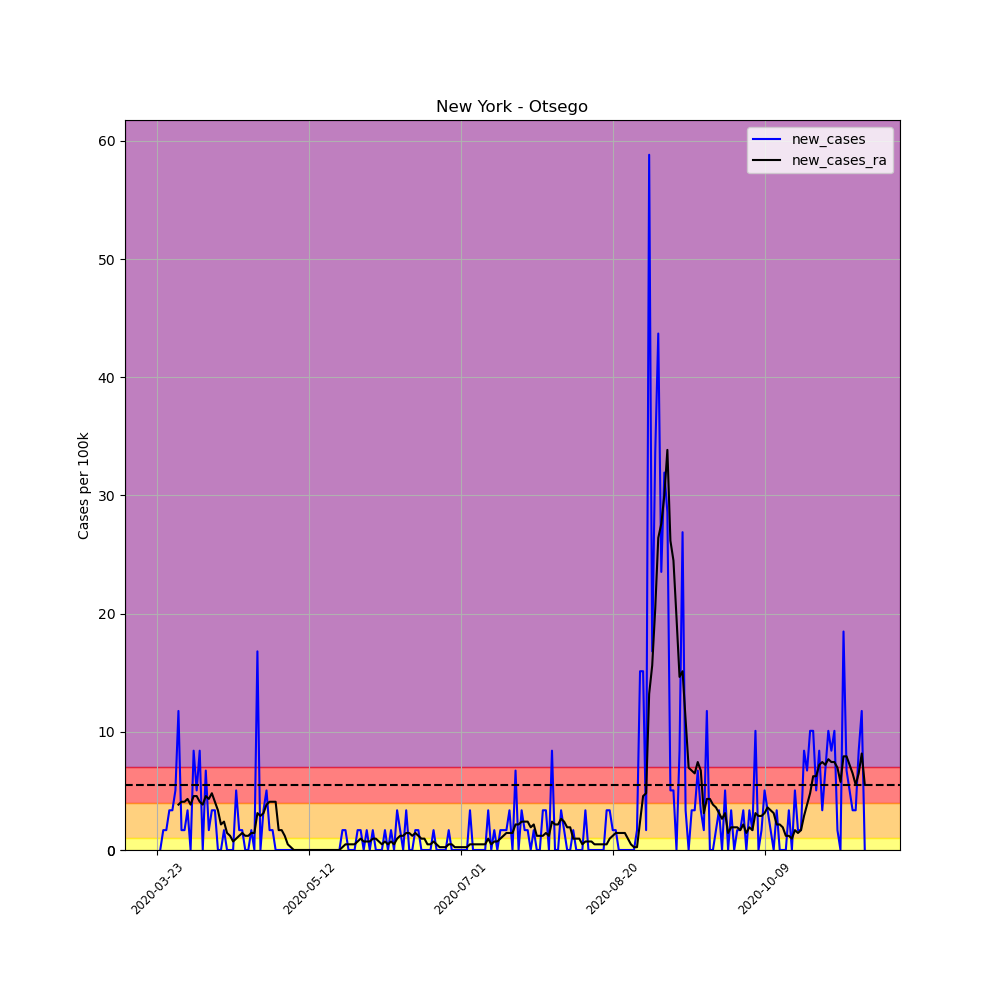

The table this chart was drawn from, first rows:
, date, county, state, fips, cases, deaths, COUNTY, STNAME, CTYNAME, POPESTIMATE2019, per_100k, per_100k_ra, new_cases, new_cases_ra
283297, 2020-03-23, Otsego, New York, 36077, 1, 0, 77, New York, Otsego, 59493, 1.681, , , 
283298, 2020-03-24, Otsego, New York, 36077, 1, 0, 77, New York, Otsego, 59493, 1.681, , 0.0, 
283299, 2020-03-25, Otsego, New York, 36077, 2, 0, 77, New York, Otsego, 59493, 3.362, , 1.681, 
283300, 2020-03-26, Otsego, New York, 36077, 3, 0, 77, New York, Otsego, 59493, 5.043, , 1.681, 
283301, 2020-03-27, Otsego, New York, 36077, 5, 0, 77, New York, Otsego, 59493, 8.404, , 3.362, 
283302, 2020-03-28, Otsego, New York, 36077, 7, 0, 77, New York, Otsego, 59493, 11.77, , 3.362, 
283303, 2020-03-29, Otsego, New York, 36077, 10, 0, 77, New York, Otsego, 59493, 16.81, 6.964, 5.043, 
283304, 2020-03-30, Otsego, New York, 36077, 17, 0, 77, New York, Otsego, 59493, 28.57, 10.81, 11.77, 3.842
283305, 2020-03-31, Otsego, New York, 36077, 18, 0, 77, New York, Otsego, 59493, 30.26, 14.89, 1.681, 4.082
283306, 2020-04-01, Otsego, New York, 36077, 19, 1, 77, New York, Otsego, 59493, 31.94, 18.97, 1.681, 4.082
283307, 2020-04-02, Otsego, New York, 36077, 21, 1, 77, New York, Otsego, 59493, 35.3, 23.29, 3.362, 4.322
283308, 2020-04-03, Otsego, New York, 36077, 21, 1, 77, New York, Otsego, 59493, 35.3, 27.13, 0.0, 3.842
283309, 2020-04-04, Otsego, New York, 36077, 26, 2, 77, New York, Otsego, 59493, 43.7, 31.7, 8.404, 4.562
283310, 2020-04-05, Otsego, New York, 36077, 29, 2, 77, New York, Otsego, 59493, 48.75, 36.26, 5.043, 4.562
283311, 2020-04-06, Otsego, New York, 36077, 34, 2, 77, New York, Otsego, 59493, 57.15, 40.34, 8.404, 4.082
283312, 2020-04-07, Otsego, New York, 36077, 34, 2, 77, New York, Otsego, 59493, 57.15, 44.18, 0.0, 3.842
283313, 2020-04-08, Otsego, New York, 36077, 38, 2, 77, New York, Otsego, 59493, 63.87, 48.75, 6.723, 4.562
283314, 2020-04-09, Otsego, New York, 36077, 39, 2, 77, New York, Otsego, 59493, 65.55, 53.07, 1.681, 4.322
283315, 2020-04-10, Otsego, New York, 36077, 41, 2, 77, New York, Otsego, 59493, 68.92, 57.87, 3.362, 4.802
283316, 2020-04-11, Otsego, New York, 36077, 43, 2, 77, New York, Otsego, 59493, 72.28, 61.95, 3.362, 4.082
283317, 2020-04-12, Otsego, New York, 36077, 43, 2, 77, New York, Otsego, 59493, 72.28, 65.31, 0.0, 3.362
283318, 2020-04-13, Otsego, New York, 36077, 43, 3, 77, New York, Otsego, 59493, 72.28, 67.47, 0.0, 2.161
283319, 2020-04-14, Otsego, New York, 36077, 44, 3, 77, New York, Otsego, 59493, 73.96, 69.88, 1.681, 2.401
283320, 2020-04-15, Otsego, New York, 36077, 44, 4, 77, New York, Otsego, 59493, 73.96, 71.32, 0.0, 1.441
283321, 2020-04-16, Otsego, New York, 36077, 44, 4, 77, New York, Otsego, 59493, 73.96, 72.52, 0.0, 1.201
283322, 2020-04-17, Otsego, New York, 36077, 44, 4, 77, New York, Otsego, 59493, 73.96, 73.24, 0.0, 0.7204
283323, 2020-04-18, Otsego, New York, 36077, 47, 4, 77, New York, Otsego, 59493, 79, 74.2, 5.043, 0.9605
283324, 2020-04-19, Otsego, New York, 36077, 48, 5, 77, New York, Otsego, 59493, 80.68, 75.4, 1.681, 1.201
283325, 2020-04-20, Otsego, New York, 36077, 49, 5, 77, New York, Otsego, 59493, 82.36, 76.84, 1.681, 1.441
283326, 2020-04-21, Otsego, New York, 36077, 49, 5, 77, New York, Otsego, 59493, 82.36, 78.04, 0.0, 1.201
283327, 2020-04-22, Otsego, New York, 36077, 49, 5, 77, New York, Otsego, 59493, 82.36, 79.24, 0.0, 1.201
283328, 2020-04-23, Otsego, New York, 36077, 50, 5, 77, New York, Otsego, 59493, 84.04, 80.68, 1.681, 1.441
283329, 2020-04-24, Otsego, New York, 36077, 50, 5, 77, New York, Otsego, 59493, 84.04, 82.12, 0.0, 1.441
283330, 2020-04-25, Otsego, New York, 36077, 60, 5, 77, New York, Otsego, 59493, 100.9, 85.24, 16.81, 3.122
283331, 2020-04-26, Otsego, New York, 36077, 60, 5, 77, New York, Otsego, 59493, 100.9, 88.13, 0.0, 2.881
283332, 2020-04-27, Otsego, New York, 36077, 62, 5, 77, New York, Otsego, 59493, 104.2, 91.25, 3.362, 3.122
283333, 2020-04-28, Otsego, New York, 36077, 65, 5, 77, New York, Otsego, 59493, 109.3, 95.09, 5.043, 3.842
283334, 2020-04-29, Otsego, New York, 36077, 66, 5, 77, New York, Otsego, 59493, 110.9, 99.17, 1.681, 4.082
283335, 2020-04-30, Otsego, New York, 36077, 67, 5, 77, New York, Otsego, 59493, 112.6, 103.3, 1.681, 4.082
283336, 2020-05-01, Otsego, New York, 36077, 67, 5, 77, New York, Otsego, 59493, 112.6, 107.3, 0.0, 4.082
283337, 2020-05-02, Otsego, New York, 36077, 67, 5, 77, New York, Otsego, 59493, 112.6, 109, 0.0, 1.681
283338, 2020-05-03, Otsego, New York, 36077, 67, 5, 77, New York, Otsego, 59493, 112.6, 110.7, 0.0, 1.681
283339, 2020-05-04, Otsego, New York, 36077, 67, 5, 77, New York, Otsego, 59493, 112.6, 111.9, 0.0, 1.201
283340, 2020-05-05, Otsego, New York, 36077, 67, 5, 77, New York, Otsego, 59493, 112.6, 112.4, 0.0, 0.4802
283341, 2020-05-06, Otsego, New York, 36077, 67, 5, 77, New York, Otsego, 59493, 112.6, 112.6, 0.0, 0.2401
283342, 2020-05-07, Otsego, New York, 36077, 67, 5, 77, New York, Otsego, 59493, 112.6, 112.6, 0.0, 0.0
283343, 2020-05-08, Otsego, New York, 36077, 67, 5, 77, New York, Otsego, 59493, 112.6, 112.6, 0.0, 0.0
283344, 2020-05-09, Otsego, New York, 36077, 67, 5, 77, New York, Otsego, 59493, 112.6, 112.6, 0.0, 0.0
283345, 2020-05-10, Otsego, New York, 36077, 67, 5, 77, New York, Otsego, 59493, 112.6, 112.6, 0.0, 0.0
283346, 2020-05-11, Otsego, New York, 36077, 67, 5, 77, New York, Otsego, 59493, 112.6, 112.6, 0.0, 0.0
283347, 2020-05-12, Otsego, New York, 36077, 67, 5, 77, New York, Otsego, 59493, 112.6, 112.6, 0.0, 0.0
283348, 2020-05-13, Otsego, New York, 36077, 67, 5, 77, New York, Otsego, 59493, 112.6, 112.6, 0.0, 0.0
283349, 2020-05-14, Otsego, New York, 36077, 67, 5, 77, New York, Otsego, 59493, 112.6, 112.6, 0.0, 0.0
283350, 2020-05-15, Otsego, New York, 36077, 67, 5, 77, New York, Otsego, 59493, 112.6, 112.6, 0.0, 0.0
283351, 2020-05-16, Otsego, New York, 36077, 67, 5, 77, New York, Otsego, 59493, 112.6, 112.6, 0.0, 0.0
283352, 2020-05-17, Otsego, New York, 36077, 67, 5, 77, New York, Otsego, 59493, 112.6, 112.6, 0.0, 0.0
283353, 2020-05-18, Otsego, New York, 36077, 67, 5, 77, New York, Otsego, 59493, 112.6, 112.6, 0.0, 0.0
283354, 2020-05-19, Otsego, New York, 36077, 67, 5, 77, New York, Otsego, 59493, 112.6, 112.6, 0.0, 0.0
283355, 2020-05-20, Otsego, New York, 36077, 67, 6, 77, New York, Otsego, 59493, 112.6, 112.6, 0.0, 0.0
283356, 2020-05-21, Otsego, New York, 36077, 67, 6, 77, New York, Otsego, 59493, 112.6, 112.6, 0.0, 0.0
... 174 more rows
